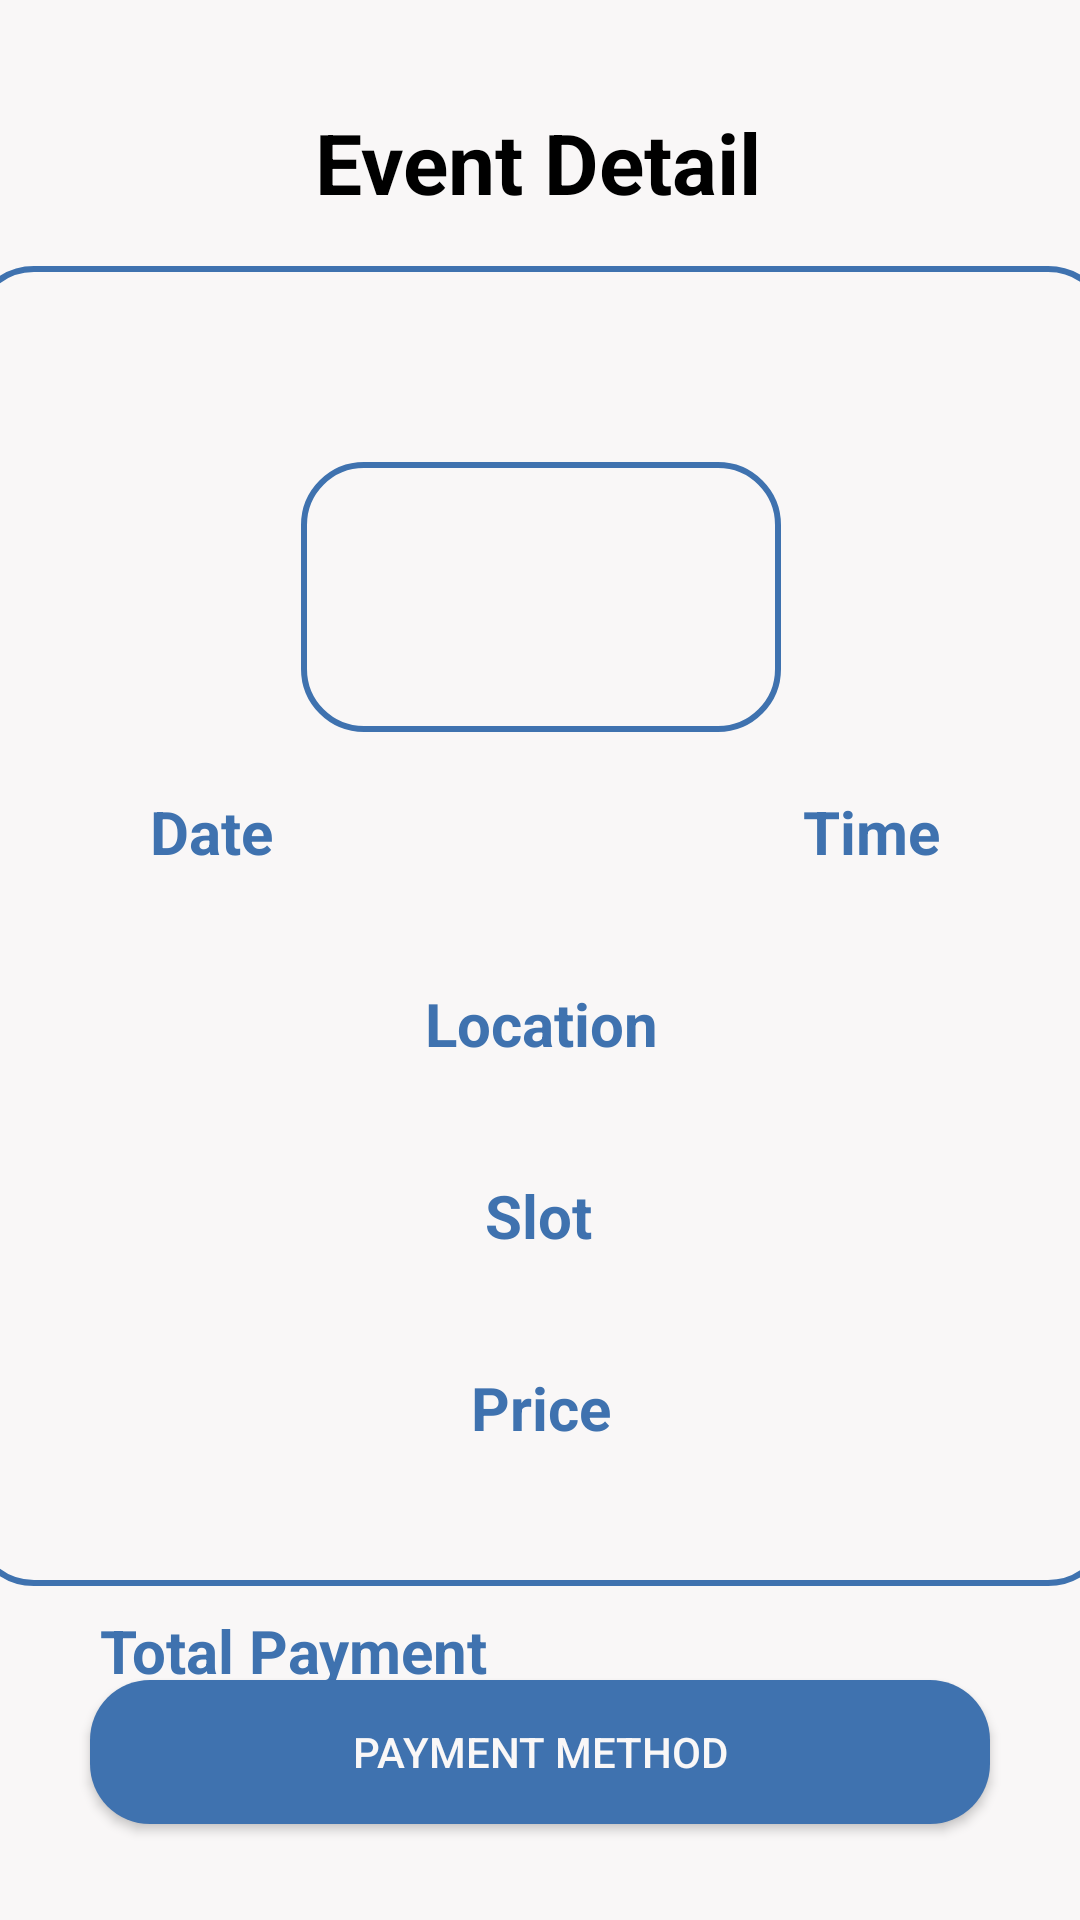

Reconstruct the res/layout file that produces this screen, plus the resources it refers to.
<!-- AndroidManifest.xml: application theme Theme.Design.NoActionBar -->
<!-- res/layout/activity_member_event_buy.xml -->
<?xml version="1.0" encoding="utf-8"?>
<androidx.constraintlayout.widget.ConstraintLayout
    xmlns:android="http://schemas.android.com/apk/res/android"
    xmlns:app="http://schemas.android.com/apk/res-auto"
    xmlns:tools="http://schemas.android.com/tools"
    android:layout_width="match_parent"
    android:layout_height="match_parent"
    tools:context=".MemberEventBuyActivity"
    android:background="@color/mainwhite">

    <androidx.constraintlayout.widget.ConstraintLayout
        android:id="@+id/constraintLayout"
        android:layout_width="380dp"
        android:layout_height="440dp"
        android:layout_marginTop="16dp"
        android:background="@drawable/curve"
        app:layout_constraintEnd_toEndOf="parent"
        app:layout_constraintStart_toStartOf="parent"
        app:layout_constraintTop_toBottomOf="@+id/txtEventDetail">

        <TextView
            android:id="@+id/txtTime"
            android:layout_width="wrap_content"
            android:layout_height="wrap_content"
            android:layout_marginStart="220dp"
            android:layout_marginBottom="64dp"
            android:text="Time"
            android:textColor="@color/mainblue"
            android:textSize="20sp"
            android:textStyle="bold"
            app:layout_constraintBottom_toBottomOf="@+id/txtLocation"
            app:layout_constraintEnd_toEndOf="parent"
            app:layout_constraintStart_toStartOf="parent"
            tools:ignore="HardcodedText" />

        <TextView
            android:id="@+id/txtLocation"
            android:layout_width="wrap_content"
            android:layout_height="wrap_content"
            android:layout_marginBottom="64dp"
            android:text="Location"
            android:textColor="@color/mainblue"
            android:textSize="20sp"
            android:textStyle="bold"
            app:layout_constraintBottom_toBottomOf="@+id/txtSlot"
            app:layout_constraintEnd_toEndOf="parent"
            app:layout_constraintHorizontal_bias="0.501"
            app:layout_constraintStart_toStartOf="parent"
            tools:ignore="HardcodedText" />

        <TextView
            android:id="@+id/txtPrice"
            android:layout_width="wrap_content"
            android:layout_height="wrap_content"
            android:layout_marginBottom="46dp"
            android:text="Price"
            android:textColor="@color/mainblue"
            android:textSize="20sp"
            android:textStyle="bold"
            app:layout_constraintBottom_toBottomOf="parent"
            app:layout_constraintEnd_toEndOf="parent"
            app:layout_constraintStart_toStartOf="parent"
            tools:ignore="HardcodedText" />

        <TextView
            android:id="@+id/txtSlot"
            android:layout_width="wrap_content"
            android:layout_height="wrap_content"
            android:layout_marginBottom="64dp"
            android:text="Slot"
            android:textColor="@color/mainblue"
            android:textSize="20sp"
            android:textStyle="bold"
            app:layout_constraintBottom_toBottomOf="@+id/txtPrice"
            app:layout_constraintEnd_toEndOf="parent"
            app:layout_constraintHorizontal_bias="0.498"
            app:layout_constraintStart_toStartOf="parent"
            tools:ignore="HardcodedText" />

        <TextView
            android:id="@+id/txtEventName"
            android:layout_width="match_parent"
            android:layout_height="wrap_content"
            android:layout_marginTop="20dp"
            android:gravity="center"
            android:text=""
            android:textColor="@color/mainblue"
            android:textSize="28sp"
            android:textStyle="bold"
            app:layout_constraintEnd_toEndOf="parent"
            app:layout_constraintStart_toStartOf="parent"
            app:layout_constraintTop_toTopOf="parent"
            tools:ignore="HardcodedText" />

        <TextView
            android:id="@+id/txtDate"
            android:layout_width="wrap_content"
            android:layout_height="wrap_content"
            android:layout_marginEnd="220dp"
            android:layout_marginBottom="64dp"
            android:text="Date"
            android:textColor="@color/mainblue"
            android:textSize="20sp"
            android:textStyle="bold"
            app:layout_constraintBottom_toBottomOf="@+id/txtLocation"
            app:layout_constraintEnd_toEndOf="parent"
            app:layout_constraintStart_toStartOf="parent"
            tools:ignore="HardcodedText" />

        <TextView
            android:id="@+id/txtDateString"
            android:layout_width="wrap_content"
            android:layout_height="wrap_content"
            android:layout_marginEnd="220dp"
            android:gravity="center"
            android:text=""
            android:textColor="@color/mainblue"
            android:textSize="18sp"
            android:textStyle="italic"
            app:layout_constraintEnd_toEndOf="parent"
            app:layout_constraintStart_toStartOf="parent"
            app:layout_constraintTop_toBottomOf="@+id/txtDate"
            tools:ignore="HardcodedText" />

        <TextView
            android:id="@+id/txtTimeString"
            android:layout_width="wrap_content"
            android:layout_height="wrap_content"
            android:layout_marginStart="220dp"
            android:gravity="center"
            android:text=""
            android:textColor="@color/mainblue"
            android:textSize="18sp"
            android:textStyle="italic"
            app:layout_constraintEnd_toEndOf="parent"
            app:layout_constraintStart_toStartOf="parent"
            app:layout_constraintTop_toBottomOf="@+id/txtTime"
            tools:ignore="HardcodedText" />

        <TextView
            android:id="@+id/txtLocationString"
            android:layout_width="wrap_content"
            android:layout_height="wrap_content"
            android:gravity="center"
            android:text=""
            android:textColor="@color/mainblue"
            android:textSize="18sp"
            android:textStyle="italic"
            app:layout_constraintEnd_toEndOf="parent"
            app:layout_constraintStart_toStartOf="parent"
            app:layout_constraintTop_toBottomOf="@+id/txtLocation"
            tools:ignore="HardcodedText" />

        <TextView
            android:id="@+id/txtSlotString"
            android:layout_width="wrap_content"
            android:layout_height="wrap_content"
            android:gravity="center"
            android:text=""
            android:textColor="@color/mainblue"
            android:textSize="18sp"
            android:textStyle="italic"
            app:layout_constraintEnd_toEndOf="parent"
            app:layout_constraintStart_toStartOf="parent"
            app:layout_constraintTop_toBottomOf="@+id/txtSlot"
            tools:ignore="HardcodedText" />

        <TextView
            android:id="@+id/txtPriceString"
            android:layout_width="wrap_content"
            android:layout_height="wrap_content"
            android:gravity="center"
            android:text=""
            android:textColor="@color/mainblue"
            android:textSize="18sp"
            android:textStyle="italic"
            app:layout_constraintEnd_toEndOf="parent"
            app:layout_constraintStart_toStartOf="parent"
            app:layout_constraintTop_toBottomOf="@+id/txtPrice"
            tools:ignore="HardcodedText"
            tools:layout_editor_absoluteX="68dp" />

        <ImageView
            android:id="@+id/imageView3"
            android:layout_width="160dp"
            android:layout_height="90dp"
            android:layout_marginTop="8dp"
            android:background="@drawable/curve"
            app:layout_constraintEnd_toEndOf="parent"
            app:layout_constraintStart_toStartOf="parent"
            app:layout_constraintTop_toBottomOf="@+id/txtEventName"
            tools:src="@drawable/ticket" />

    </androidx.constraintlayout.widget.ConstraintLayout>

    <TextView
        android:id="@+id/txtEventDetail"
        android:layout_width="wrap_content"
        android:layout_height="wrap_content"
        android:layout_marginTop="16dp"
        android:text="Event Detail"
        android:textColor="@color/black"
        android:textSize="28sp"
        android:textStyle="bold"
        app:layout_constraintBottom_toBottomOf="parent"
        app:layout_constraintEnd_toEndOf="parent"
        app:layout_constraintHorizontal_bias="0.498"
        app:layout_constraintStart_toStartOf="parent"
        app:layout_constraintTop_toTopOf="parent"
        app:layout_constraintVertical_bias="0.033"
        tools:ignore="HardcodedText" />

    <TextView
        android:id="@+id/txtPriceDetail"
        android:layout_width="wrap_content"
        android:layout_height="wrap_content"
        android:layout_marginTop="8dp"
        android:layout_marginEnd="16dp"
        android:gravity="center"
        android:text="IDR"
        android:textColor="@color/mainblue"
        android:textSize="16sp"
        android:textStyle="bold"
        app:layout_constraintEnd_toStartOf="@+id/txtPriceDetailString"
        app:layout_constraintTop_toBottomOf="@+id/txtTotalpaymentDetail" />

    <TextView
        android:id="@+id/txtPriceDetailString"
        android:layout_width="wrap_content"
        android:layout_height="wrap_content"
        android:layout_marginTop="8dp"
        android:layout_marginEnd="32dp"
        android:gravity="center"
        android:text=""
        android:textColor="@color/mainblue"
        android:textSize="16sp"
        android:textStyle="bold"
        app:layout_constraintEnd_toEndOf="parent"
        app:layout_constraintTop_toBottomOf="@+id/txtTotalpaymentDetail"
        tools:ignore="HardcodedText" />

    <TextView
        android:id="@+id/txtTotalpaymentDetail"
        android:layout_width="wrap_content"
        android:layout_height="wrap_content"
        android:layout_marginStart="24dp"
        android:layout_marginTop="8dp"
        android:gravity="center"
        android:text="Total Payment"
        android:textColor="@color/mainblue"
        android:textSize="20sp"
        android:textStyle="bold"
        app:layout_constraintBottom_toBottomOf="parent"
        app:layout_constraintEnd_toEndOf="parent"
        app:layout_constraintHorizontal_bias="0.044"
        app:layout_constraintStart_toStartOf="parent"
        app:layout_constraintTop_toBottomOf="@+id/constraintLayout"
        app:layout_constraintVertical_bias="0.0" />

    <Button
        android:id="@+id/btPaymentMethod"
        android:layout_width="300dp"
        android:layout_height="wrap_content"
        android:layout_marginBottom="32dp"
        android:background="@drawable/curve_convert"
        android:text="  Payment Method  "
        android:textColor="@color/mainwhite"
        app:layout_constraintBottom_toBottomOf="parent"
        app:layout_constraintEnd_toEndOf="parent"
        app:layout_constraintStart_toStartOf="parent" />

</androidx.constraintlayout.widget.ConstraintLayout>
<!-- resources referenced by this layout -->
<resources>
  <color name="black">#FF000000</color>
  <color name="mainblue">#3F72AF</color>
  <color name="mainwhite">#F9F7F7</color>
  <!-- drawable curve (drawable) -->
  <shape xmlns:android="http://schemas.android.com/apk/res/android"
      android:shape="rectangle">
      <solid
          android:color="@color/mainwhite"
          />
      <stroke
          android:width="2dp"
          android:color="@color/mainblue" />
      <corners
          android:radius="20dp" />
  </shape>
  <!-- drawable curve_convert (drawable) -->
  <shape xmlns:android="http://schemas.android.com/apk/res/android"
      android:shape="rectangle">
      <solid
          android:color="@color/mainblue"
          />
      <corners
          android:radius="20dp" />
  </shape>
  <!-- drawable ticket: png bitmap (drawable, 8602 bytes) -->
</resources>
